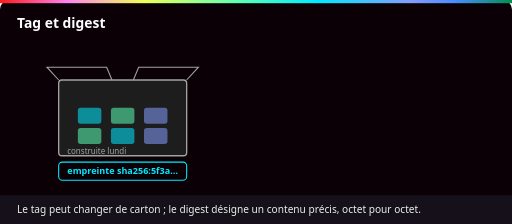
t = 0.00 s
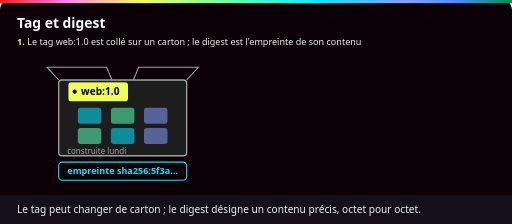
t = 1.33 s
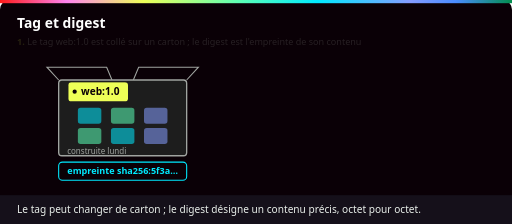
t = 2.67 s
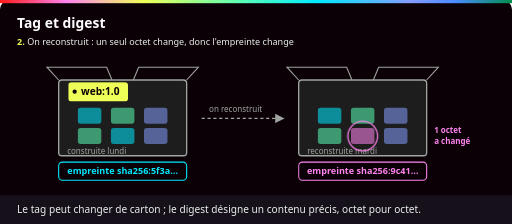
t = 4.00 s
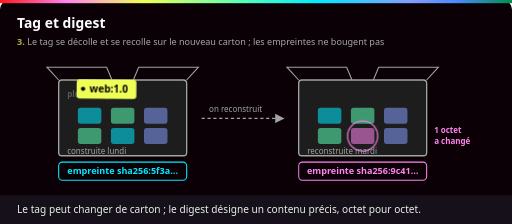
t = 5.33 s
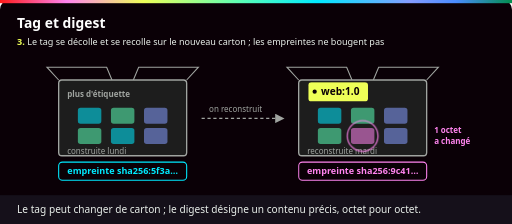
t = 6.67 s

The animated SVG that drew these frames (rendered in a browser with its animation timeline set to each time). Animation: 15 CSS @keyframes rules; one cycle of 8.00 s, repeats indefinitely.

<svg xmlns="http://www.w3.org/2000/svg" viewBox="0 0 960 420" role="img" aria-labelledby="t d">
<title id="t">Le tag est une étiquette qui se recolle, le digest une empreinte du contenu</title>
<desc id="d">Un carton porte l'étiquette web:1.0 et son empreinte sha256:5f3a. On reconstruit un second carton dont un seul octet change : son empreinte devient sha256:9c41. L'étiquette web:1.0 se décolle et se recolle sur le nouveau carton, tandis que chaque empreinte reste attachée à son contenu.</desc>
<defs>
<linearGradient id="ynov" x1="0" x2="1">
<stop offset="0" stop-color="#ff1a1a"/><stop offset=".13" stop-color="#ff84ef"/>
<stop offset=".28" stop-color="#eeff57"/><stop offset=".47" stop-color="#5affb6"/>
<stop offset=".62" stop-color="#00eaff"/><stop offset=".8" stop-color="#859cff"/>
<stop offset=".89" stop-color="#4a8cff"/><stop offset="1" stop-color="#018e4d"/>
</linearGradient>
<marker id="fg" viewBox="0 0 10 10" refX="8" refY="5" markerWidth="7" markerHeight="7" orient="auto"><path d="M0 0 L10 5 L0 10z" fill="#a0a4a0"/></marker>
<style>
text{font-family:Bahnschrift,"Barlow Semi Condensed","Segoe UI",Arial,sans-serif}
.titre{font-size:26px;font-weight:700;fill:#fff}
.label{font-size:19px;font-weight:700}
.txt{font-size:17px;fill:#eaf0eb}
.petit{font-size:15px;fill:#a0a4a0}
.etape{font-size:17px;fill:#eaf0eb}
.legende{font-size:19px;fill:#eaf0eb}
.a1,.a2,.a3,.f1,.f2,.f3,.p2,.p3,.e1,.e2,.e3,.h2,.h3{animation-duration:8s;animation-iteration-count:infinite;animation-fill-mode:both}
.a1{animation-name:a1}.a2{animation-name:a2}.a3{animation-name:a3}
.f1{animation-name:f1}.f2{animation-name:f2}.f3{animation-name:f3}
.p2,.p3{transform-box:fill-box;transform-origin:center}
.p2{animation-name:p2}.p3{animation-name:p3}
.e1{animation-name:e1}.e2{animation-name:e2}.e3{animation-name:e3}
.h2{animation-name:h2}.h3{animation-name:h3}
@keyframes a1{0%{opacity:0;transform:translateY(-24px)}6%,95%{opacity:1;transform:none}100%{opacity:0}}
@keyframes a2{0%,35%{opacity:0;transform:translateY(-24px)}41%,95%{opacity:1;transform:none}100%{opacity:0}}
@keyframes a3{0%,65%{opacity:0;transform:translateY(-24px)}71%,95%{opacity:1;transform:none}100%{opacity:0}}
@keyframes f1{0%{opacity:0}6%,95%{opacity:1}100%{opacity:0}}
@keyframes f2{0%,35%{opacity:0}41%,95%{opacity:1}100%{opacity:0}}
@keyframes f3{0%,65%{opacity:0}71%,95%{opacity:1}100%{opacity:0}}
@keyframes p2{0%,35%{opacity:0;transform:scale(.5)}40%{opacity:1;transform:scale(1.12)}44%,95%{opacity:1;transform:none}100%{opacity:0}}
@keyframes p3{0%,65%{opacity:0;transform:scale(.5)}70%{opacity:1;transform:scale(1.12)}74%,95%{opacity:1;transform:none}100%{opacity:0}}
@keyframes e1{0%{opacity:0}4%,31%{opacity:1}35%,100%{opacity:0}}
@keyframes e2{0%,35%{opacity:0}39%,61%{opacity:1}65%,100%{opacity:0}}
@keyframes e3{0%,65%{opacity:0}69%,95%{opacity:1}100%{opacity:0}}
@keyframes h2{0%,34%{opacity:1}39%,100%{opacity:0}}
@keyframes h3{0%,64%{opacity:1}69%,100%{opacity:0}}
.rm{display:none}

.tag{transform-box:fill-box;transform-origin:center;animation:tag 8s infinite both}
@keyframes tag{0%{opacity:0;transform:none}4%,66%{opacity:1;transform:none}74%{transform:translate(225px,-70px) rotate(8deg)}82%,95%{opacity:1;transform:translate(450px,0)}100%{opacity:0;transform:translate(450px,0)}}
.anneau{transform-box:fill-box;transform-origin:center;animation:anneau 1.3s infinite}
@keyframes anneau{0%,100%{transform:scale(1);opacity:1}50%{transform:scale(1.15);opacity:.4}}

@media (prefers-reduced-motion:reduce){
*{animation:none!important}
.a1,.a2,.a3,.f1,.f2,.f3,.p2,.p3{opacity:1;transform:none}
.e1,.e2,.e3,.h2,.h3{opacity:0}
.rm{display:inline}
.tag{transform:translate(450px,0)}}
</style>
</defs>
<rect width="960" height="420" rx="18" fill="#0a0006"/>
<rect width="960" height="6" fill="url(#ynov)"/>
<text class="titre" x="32" y="52">Tag et digest</text>
<text class="etape e1" x="32" y="84"><tspan fill="#eeff57" font-weight="700">1.</tspan> Le tag web:1.0 est collé sur un carton ; le digest est l'empreinte de son contenu</text>
<text class="etape e2" x="32" y="84"><tspan fill="#eeff57" font-weight="700">2.</tspan> On reconstruit : un seul octet change, donc l'empreinte change</text>
<text class="etape e3" x="32" y="84"><tspan fill="#eeff57" font-weight="700">3.</tspan> Le tag se décolle et se recolle sur le nouveau carton ; les empreintes ne bougent pas</text>
<text class="etape rm" x="32" y="84">Le tag web:1.0 a changé de carton ; chaque empreinte est restée attachée à son contenu</text>

<g style=""><path d="M110 150 l-22 -24 h112 l10 24 M350 150 l22 -24 h-112 l-10 24" fill="none" stroke="#a0a4a0" stroke-width="2"/><rect x="110" y="150" width="240" height="142" rx="6" fill="#1d1d1d" stroke="#a0a4a0" stroke-width="2.5"/><rect x="146" y="202" width="44" height="30" rx="5" fill="#00eaff" fill-opacity=".55"/><rect x="208" y="202" width="44" height="30" rx="5" fill="#5affb6" fill-opacity=".55"/><rect x="270" y="202" width="44" height="30" rx="5" fill="#859cff" fill-opacity=".55"/><rect x="146" y="240" width="44" height="30" rx="5" fill="#5affb6" fill-opacity=".55"/><rect x="208" y="240" width="44" height="30" rx="5" fill="#00eaff" fill-opacity=".55"/><rect x="270" y="240" width="44" height="30" rx="5" fill="#859cff" fill-opacity=".55"/></g>
<text class="petit" x="126" y="288">construite lundi</text>
<g><rect x="110" y="304" width="240" height="34" rx="7" fill="#0a0006" stroke="#00eaff" stroke-width="2"/><text x="230.0" y="327.1" text-anchor="middle" font-size="17" font-weight="700" fill="#00eaff">empreinte sha256:5f3a…</text></g>
<text class="f3" x="126" y="182" font-size="15" font-weight="700" fill="#a0a4a0">plus d'étiquette</text>
<g class="a2">
<path d="M378 222 H530" stroke="#a0a4a0" stroke-width="2.5" stroke-dasharray="6 5" marker-end="url(#fg)"/>
<text class="petit" x="392" y="210">on reconstruit</text>
<g style=""><path d="M560 150 l-22 -24 h112 l10 24 M800 150 l22 -24 h-112 l-10 24" fill="none" stroke="#a0a4a0" stroke-width="2"/><rect x="560" y="150" width="240" height="142" rx="6" fill="#1d1d1d" stroke="#a0a4a0" stroke-width="2.5"/><rect x="596" y="202" width="44" height="30" rx="5" fill="#00eaff" fill-opacity=".55"/><rect x="658" y="202" width="44" height="30" rx="5" fill="#5affb6" fill-opacity=".55"/><rect x="720" y="202" width="44" height="30" rx="5" fill="#859cff" fill-opacity=".55"/><rect x="596" y="240" width="44" height="30" rx="5" fill="#5affb6" fill-opacity=".55"/><rect x="658" y="240" width="44" height="30" rx="5" fill="#ff84ef" fill-opacity=".55"/><rect x="720" y="240" width="44" height="30" rx="5" fill="#859cff" fill-opacity=".55"/></g>
<text class="petit" x="576" y="288">reconstruite mardi</text>
<circle class="anneau" cx="680" cy="255" r="27" fill="none" stroke="#ff84ef" stroke-width="2.5"/>
<text x="814" y="250" font-size="15" font-weight="700" fill="#ff84ef">1 octet</text><text x="814" y="270" font-size="15" font-weight="700" fill="#ff84ef">a changé</text>
<g><rect x="560" y="304" width="240" height="34" rx="7" fill="#0a0006" stroke="#ff84ef" stroke-width="2"/><text x="680.0" y="327.1" text-anchor="middle" font-size="17" font-weight="700" fill="#ff84ef">empreinte sha256:9c41…</text></g>
</g>
<g class="tag">
<rect x="128" y="154" width="112" height="36" rx="6" fill="#eeff57"/>
<circle cx="140" cy="172" r="4" fill="#0a0006"/>
<text x="152" y="179" font-size="19" font-weight="700" fill="#0a0006">web:1.0</text>
</g>

<rect x="0" y="366" width="960" height="54" fill="#15101a"/>
<text class="legende" x="32" y="400">Le tag peut changer de carton ; le digest désigne un contenu précis, octet pour octet.</text>
</svg>
